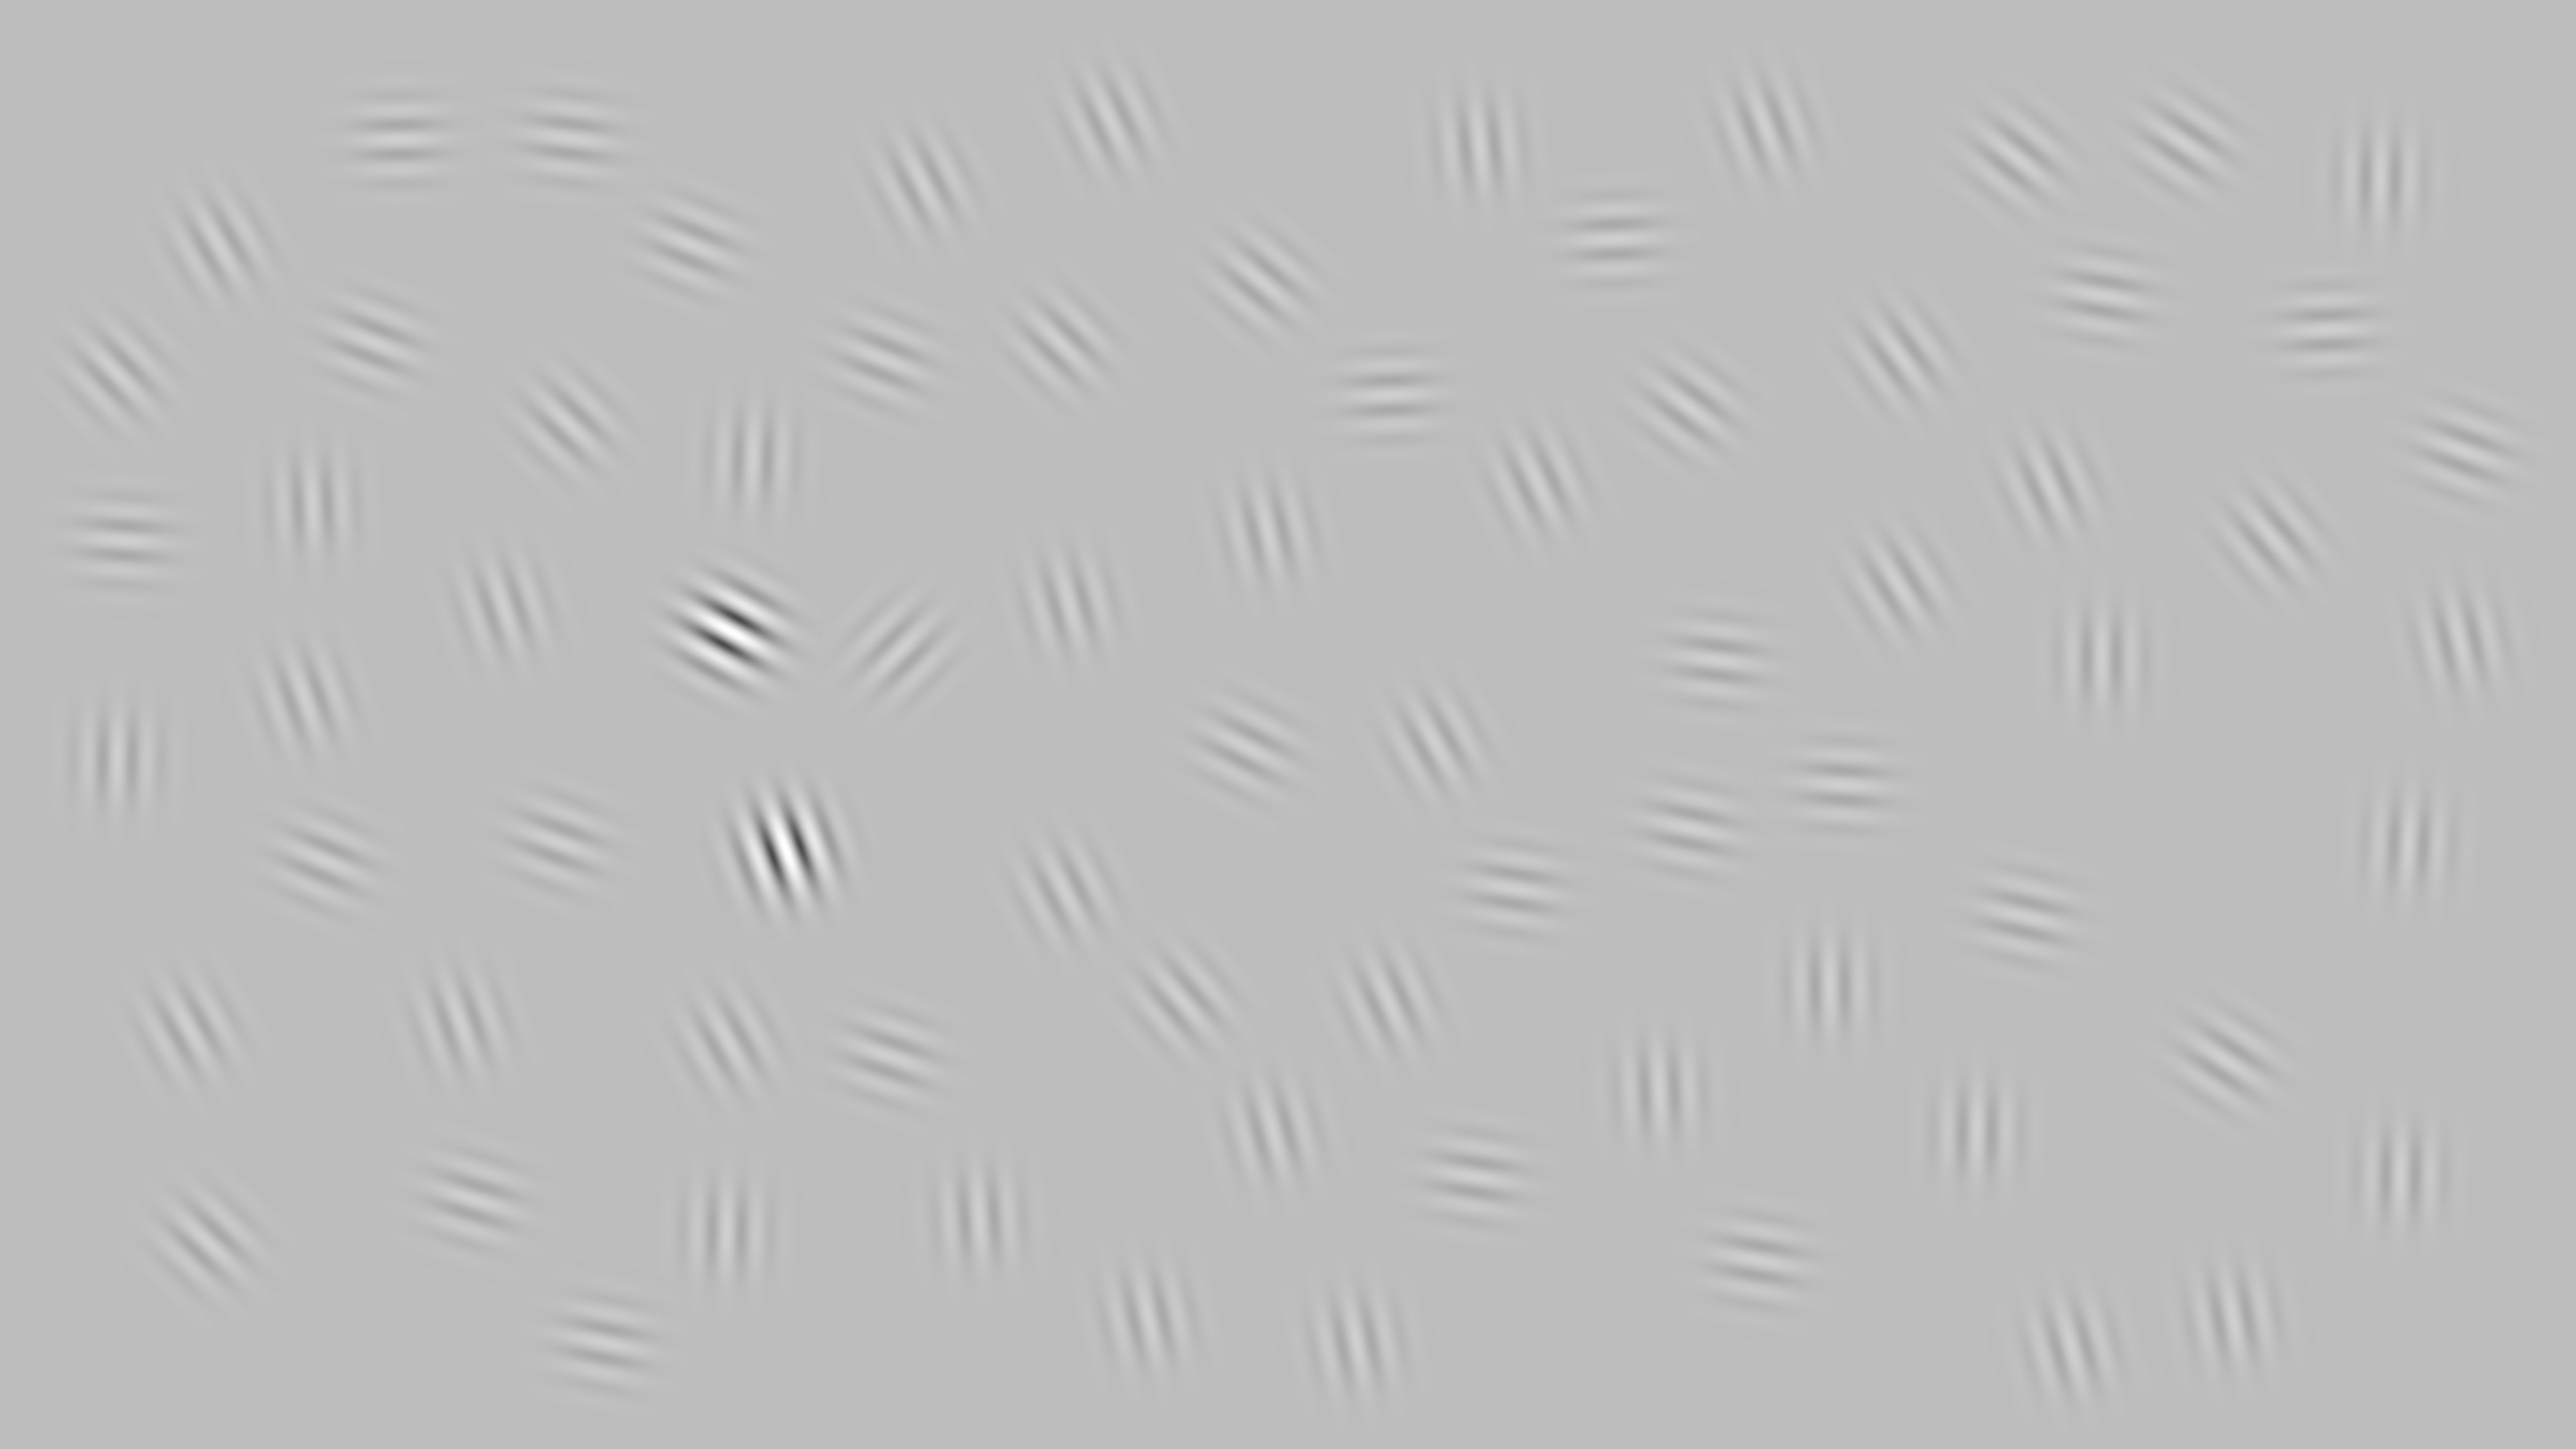

The file beside this chart, header and first rows:
1790, 2521, 1947, 3414, 622, 3774, 247, 646, 4516, 1445, 1497, 3495, 4788, 4772, 1131, 2531, 2933, 3358, 3299, 4118, 3930, 377, 3210, 4439
1293, 1057, 2421, 1313, 1003, 1163, 1075, 1712, 1069, 2447, 911, 2506, 1677, 2335, 843, 2250, 2340, 810, 2168, 2679, 2249, 2046, 476, 2620
0.25, 0.25, 0.25, 0.25, 0.25, 0.25, 0.25, 0.25, 0.25, 0.25, 0.25, 0.25, 0.25, 0.25, 0.25, 0.25, 0.25, 0.25, 0.25, 0.25, 0.25, 0.25, 0.25, 0.25
45, 167, 176, 97, 177, 148, 94, 113, 140, 181, 182, 100, 183, 181, 134, 165, 99, 127, 177, 165, 181, 151, 88, 170
